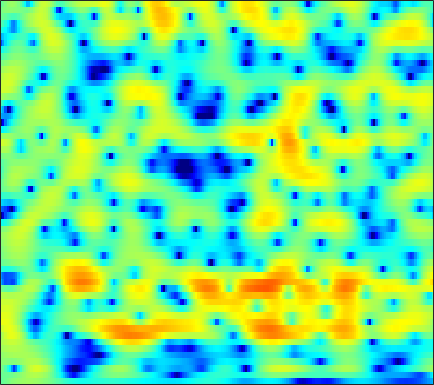

The table this chart was drawn from, first rows:
-1.5246, -1.1866, -0.76682, -0.37486, -0.10991, 0.20335, 0.48017, 0.66554, 0.87932, 1.0538, 1.1876, 1.2593, 1.3203, 1.3351, 1.3152, 1.2458, 1.1302, 1.0103, 0.81393, 0.571, 0.28446, 0.040895, -0.31853, -0.71088
-1.172, -1.09, -1.023, -0.9637, -0.9006, -0.7604, -0.532, -0.2949, 0.09228, 0.5304, 0.9818, 1.306, 1.692, 1.998, 2.165, 2.293, 2.308, 2.239, 2.037, 1.705, 1.24, 0.8018, 0.09289, -0.7637
-0.1023, -0.8131, -2.185, -4.228, -6.422, -10.82, -15.46, -12.16, -6.814, -3.304, -0.8893, 0.4651, 1.833, 2.8, 3.313, 3.755, 3.947, 3.94, 3.737, 3.324, 2.703, 2.098, 1.1, -0.1279
0.464, 0.4622, 0.3919, 0.2849, 0.2097, 0.1606, 0.2079, 0.3233, 0.5849, 0.9292, 1.301, 1.574, 1.883, 2.101, 2.19, 2.198, 2.072, 1.882, 1.503, 0.9762, 0.3024, -0.3005, -1.237, -2.317
0.667, 0.916, 1.182, 1.385, 1.504, 1.627, 1.715, 1.764, 1.812, 1.833, 1.818, 1.783, 1.696, 1.552, 1.404, 1.145, 0.8147, 0.5148, 0.04695, -0.5002, -1.126, -1.648, -2.408, -3.234
1.406, 1.652, 1.926, 2.135, 2.248, 2.335, 2.353, 2.318, 2.217, 2.053, 1.827, 1.627, 1.322, 0.9764, 0.695, 0.2921, -0.1329, -0.4717, -0.9516, -1.466, -2.023, -2.473, -3.119, -3.818
1.909, 2.292, 2.741, 3.073, 3.234, 3.321, 3.252, 3.095, 2.762, 2.288, 1.691, 1.181, 0.444, -0.3025, -0.8333, -1.455, -1.943, -2.226, -2.508, -2.738, -2.98, -3.206, -3.606, -4.158
1.192, 2.485, 3.694, 4.439, 4.736, 4.832, 4.613, 4.241, 3.476, 2.398, 0.9859, -0.3095, -2.382, -4.859, -6.905, -9.274, -9.755, -8.782, -7.003, -5.474, -4.368, -3.801, -3.396, -3.391
3.267, 3.903, 4.51, 4.826, 4.859, 4.614, 4.046, 3.4, 2.238, 0.7242, -1.167, -2.86, -5.476, -8.482, -10.83, -13.28, -13.55, -12.39, -10.25, -8.172, -6.419, -5.337, -4.199, -3.402
4.788, 4.867, 4.861, 4.704, 4.457, 3.922, 3.139, 2.373, 1.079, -0.5366, -2.52, -4.279, -7.04, -10.42, -13.54, -18.83, -21.76, -18.49, -13.98, -10.72, -8.275, -6.822, -5.243, -3.979
4.403, 4.526, 4.54, 4.383, 4.151, 3.675, 3.006, 2.369, 1.325, 0.05725, -1.426, -2.678, -4.512, -6.453, -7.902, -9.45, -10.17, -10.07, -9.298, -8.209, -7.082, -6.259, -5.239, -4.305
3.579, 3.806, 3.961, 3.948, 3.837, 3.562, 3.133, 2.725, 2.059, 1.262, 0.3634, -0.3733, -1.407, -2.457, -3.231, -4.206, -5.071, -5.622, -6.257, -6.754, -7.079, -7.145, -6.94, -6.373
3.225, 3.386, 3.513, 3.54, 3.499, 3.374, 3.161, 2.942, 2.594, 2.151, 1.604, 1.123, 0.3901, -0.4625, -1.18, -2.285, -3.557, -4.673, -6.423, -8.571, -11.31, -13.82, -16.74, -15.33
2.366, 2.328, 2.252, 2.211, 2.193, 2.194, 2.231, 2.262, 2.291, 2.261, 2.145, 1.988, 1.63, 1.098, 0.564, -0.3639, -1.56, -2.66, -4.414, -6.513, -8.96, -10.79, -12.4, -12.09
-0.5049, -1.048, -1.614, -1.955, -2.002, -1.799, -1.244, -0.6736, 0.188, 1.063, 1.823, 2.265, 2.625, 2.697, 2.565, 2.15, 1.425, 0.6913, -0.5636, -2.125, -4.057, -5.845, -8.886, -12.9
-9.861, -12.63, -14.58, -14.26, -14.23, -14.98, -14.61, -11.8, -7.435, -4.054, -1.622, -0.3045, 0.9328, 1.689, 1.974, 2.053, 1.843, 1.519, 0.8885, 0.06368, -0.9145, -1.756, -2.924, -3.692
-11.32, -13.32, -14.56, -14.15, -13.87, -13.81, -13.02, -11.29, -8.386, -5.67, -3.581, -2.418, -1.335, -0.7003, -0.47, -0.4505, -0.6488, -0.8843, -1.175, -1.389, -1.398, -1.235, -0.8323, -0.2022
-4.265, -4.553, -4.764, -4.759, -4.633, -4.281, -3.77, -3.287, -2.56, -1.838, -1.266, -0.977, -0.8405, -1.06, -1.455, -2.353, -3.66, -4.895, -6.593, -7.454, -6.596, -5.144, -3.001, -1.077
-1.224, -0.9981, -0.7153, -0.4499, -0.2454, 0.02811, 0.2955, 0.4651, 0.6494, 0.7357, 0.692, 0.5377, 0.1356, -0.555, -1.314, -2.706, -4.691, -6.686, -10.21, -13.22, -10.82, -7.806, -4.62, -2.199
-0.6626, -0.1625, 0.3865, 0.8268, 1.101, 1.381, 1.579, 1.674, 1.714, 1.637, 1.443, 1.204, 0.7597, 0.1713, -0.3693, -1.186, -2.064, -2.698, -3.384, -3.721, -3.632, -3.28, -2.607, -1.853
-0.3251, 0.2339, 0.8577, 1.363, 1.665, 1.975, 2.171, 2.255, 2.265, 2.168, 1.956, 1.723, 1.317, 0.8189, 0.3973, -0.2106, -0.8269, -1.266, -1.777, -2.163, -2.401, -2.498, -2.496, -2.421
0.3456, 0.8351, 1.403, 1.884, 2.181, 2.501, 2.722, 2.811, 2.836, 2.743, 2.518, 2.266, 1.81, 1.219, 0.6982, -0.09053, -0.9513, -1.609, -2.45, -3.164, -3.684, -3.951, -4.136, -4.183
0.8202, 1.194, 1.676, 2.124, 2.437, 2.8, 3.102, 3.264, 3.388, 3.374, 3.2, 2.952, 2.442, 1.693, 0.9612, -0.2655, -1.806, -3.18, -5.238, -7.26, -8.48, -8.5, -7.835, -7.01
-0.1108, 0.1242, 0.555, 1.09, 1.536, 2.142, 2.708, 3.104, 3.525, 3.801, 3.901, 3.825, 3.503, 2.881, 2.176, 0.8512, -1.032, -2.951, -6.511, -12.16, -18.47, -14.47, -9.784, -7.511
-5.57, -5.387, -4.59, -3.455, -2.546, -1.295, -0.09859, 0.7662, 1.816, 2.716, 3.407, 3.755, 3.982, 3.927, 3.686, 3.093, 2.208, 1.391, 0.1909, -0.9649, -1.773, -2.087, -2.309, -2.486
-33.22, -19.86, -14.56, -12.19, -11.04, -9.431, -7.227, -5.435, -3.128, -1.15, 0.4058, 1.335, 2.26, 2.852, 3.123, 3.281, 3.24, 3.109, 2.835, 2.503, 2.129, 1.855, 1.425, 0.9373
-13.11, -13.91, -15.05, -17.34, -21.38, -33.65, -16.69, -11.73, -7.476, -4.557, -2.455, -1.243, 0.007421, 0.945, 1.488, 2.045, 2.445, 2.653, 2.828, 2.912, 2.894, 2.813, 2.656, 2.376
-7.84, -8.268, -8.847, -9.362, -9.533, -9.259, -8.158, -7.059, -5.489, -4.096, -2.938, -2.225, -1.432, -0.7067, -0.2026, 0.456, 1.097, 1.554, 2.106, 2.543, 2.872, 3.02, 3.105, 3.053
-3.926, -3.716, -3.525, -3.341, -3.198, -2.971, -2.76, -2.614, -2.495, -2.579, -2.862, -3.196, -3.677, -3.883, -3.617, -2.679, -1.367, -0.3603, 0.8293, 1.775, 2.482, 2.871, 3.173, 3.328
-1.63, -1.073, -0.4531, 0.001663, 0.2302, 0.4066, 0.3554, 0.1669, -0.3695, -1.332, -2.939, -4.758, -8.721, -17.64, -20.73, -9.53, -4.799, -2.608, -0.6643, 0.6167, 1.425, 1.853, 2.236, 2.495
-1.532, -0.6306, 0.3685, 1.121, 1.532, 1.844, 1.931, 1.808, 1.386, 0.6679, -0.3711, -1.353, -2.738, -3.802, -3.998, -3.396, -2.374, -1.672, -1.02, -0.7763, -0.8522, -1.084, -1.304, -1.306
-2.748, -1.436, -0.0555, 0.9703, 1.546, 2.078, 2.371, 2.445, 2.381, 2.143, 1.793, 1.472, 1.039, 0.6408, 0.4003, 0.1389, -0.1527, -0.4725, -1.13, -2.24, -4.028, -6.11, -10.53, -15.53
-3.098, -1.953, -0.6895, 0.2695, 0.81, 1.355, 1.685, 1.828, 1.925, 1.909, 1.818, 1.716, 1.54, 1.33, 1.139, 0.8128, 0.3792, -0.05343, -0.8197, -1.861, -3.226, -4.455, -6.042, -6.787
-2.228, -1.521, -0.7619, -0.1906, 0.1087, 0.366, 0.4942, 0.5379, 0.5503, 0.5646, 0.5765, 0.6118, 0.6449, 0.6741, 0.662, 0.5784, 0.4202, 0.2518, -0.07967, -0.4773, -0.9179, -1.196, -1.504, -1.567
-0.599, -0.2078, 0.09026, 0.1495, 0.05919, -0.2628, -0.7047, -1.074, -1.512, -1.701, -1.556, -1.28, -0.7753, -0.2786, 0.04386, 0.3821, 0.5857, 0.6626, 0.7026, 0.6793, 0.6183, 0.5676, 0.4886, 0.433
1.957, 2.052, 1.952, 1.52, 0.9507, -0.1956, -1.92, -3.667, -6.444, -8.33, -6.863, -4.862, -2.578, -1.001, -0.1927, 0.5004, 0.8694, 1.006, 1.145, 1.278, 1.459, 1.567, 1.711, 1.673
3.688, 3.582, 3.28, 2.746, 2.117, 0.9372, -0.837, -2.631, -5.724, -7.928, -6.166, -4.012, -1.77, -0.4253, 0.07838, 0.1263, -0.3533, -0.9115, -1.602, -1.575, -0.7124, 0.1936, 1.24, 1.876
1.43, 1.29, 1.175, 1.111, 1.039, 0.8466, 0.5571, 0.2893, -0.0007692, -0.1217, 0.02866, 0.232, 0.4881, 0.4684, 0.1253, -0.9296, -3.005, -5.683, -13.07, -19.02, -7.131, -3.485, -0.6252, 1.01
-6.301, -6.231, -5.166, -3.825, -2.878, -1.847, -1.025, -0.5339, 0.0313, 0.4919, 0.8342, 1.036, 1.146, 1.045, 0.7938, 0.2247, -0.63, -1.347, -2.092, -2.151, -1.38, -0.5474, 0.5398, 1.364
-23.91, -18.4, -12.32, -8.919, -7.144, -5.258, -3.725, -2.75, -1.624, -0.6742, 0.07677, 0.5442, 0.9816, 1.26, 1.386, 1.435, 1.393, 1.353, 1.331, 1.404, 1.549, 1.703, 1.875, 1.972
-9.904, -10.72, -11.16, -10.78, -9.944, -8.257, -6.317, -4.9, -3.241, -1.866, -0.7364, -0.06062, 0.6866, 1.266, 1.618, 1.978, 2.264, 2.423, 2.587, 2.694, 2.725, 2.705, 2.579, 2.338
-7.492, -9.798, -14.33, -23.46, -20.87, -12.64, -8.223, -5.973, -3.815, -2.245, -1.072, -0.3829, 0.3961, 1.051, 1.472, 1.992, 2.45, 2.743, 3.051, 3.243, 3.318, 3.264, 3.06, 2.659
-2.737, -4.025, -5.745, -6.87, -6.838, -5.76, -4.306, -3.334, -2.343, -1.693, -1.3, -1.074, -0.7825, -0.3463, 0.0952, 0.8147, 1.557, 2.083, 2.68, 3.114, 3.361, 3.404, 3.266, 2.872
1.805, 1.466, 1.043, 0.6778, 0.4986, 0.3139, 0.1182, -0.1309, -0.6787, -1.621, -3.018, -4.312, -5.917, -6.12, -5.013, -2.996, -1.162, -0.0502, 1.09, 1.903, 2.419, 2.652, 2.722, 2.531
3.479, 3.589, 3.59, 3.458, 3.26, 2.855, 2.232, 1.577, 0.3502, -1.433, -4.037, -6.888, -12.37, -14.36, -10.32, -6.383, -4.003, -2.809, -1.72, -0.9334, -0.2999, 0.1, 0.5364, 0.789
3.169, 3.549, 3.845, 3.934, 3.857, 3.576, 3.073, 2.543, 1.611, 0.4394, -0.9347, -1.993, -3.257, -4.114, -4.436, -4.686, -4.997, -5.398, -6.038, -6.41, -5.922, -5.014, -3.534, -2.249
2.271, 2.776, 3.26, 3.525, 3.599, 3.527, 3.274, 2.968, 2.425, 1.743, 0.9431, 0.2889, -0.6355, -1.629, -2.47, -3.796, -5.606, -7.537, -11.65, -21.49, -19.32, -11.88, -7.135, -4.35
1.035, 1.549, 2.083, 2.449, 2.623, 2.718, 2.667, 2.539, 2.255, 1.849, 1.34, 0.8876, 0.199, -0.5951, -1.271, -2.301, -3.481, -4.449, -5.697, -6.494, -6.317, -5.572, -4.198, -2.848
-0.4859, -0.02751, 0.4911, 0.9179, 1.161, 1.385, 1.493, 1.496, 1.393, 1.179, 0.875, 0.5998, 0.172, -0.2928, -0.6442, -1.11, -1.525, -1.787, -2.008, -2.04, -1.86, -1.599, -1.133, -0.636
-2.355, -1.942, -1.374, -0.8243, -0.4639, -0.06668, 0.2028, 0.312, 0.3337, 0.2215, -0.0009211, -0.2224, -0.5443, -0.8427, -1.015, -1.123, -1.087, -0.9538, -0.6735, -0.3054, 0.1038, 0.4209, 0.8112, 1.129
-5.577, -4.959, -3.911, -2.888, -2.196, -1.471, -0.974, -0.7544, -0.6562, -0.7885, -1.157, -1.578, -2.246, -2.905, -3.241, -3.228, -2.631, -1.904, -0.8053, 0.2575, 1.179, 1.744, 2.329, 2.722
-14.39, -10.67, -7.306, -5.143, -4.005, -2.918, -2.196, -1.849, -1.647, -1.784, -2.357, -3.147, -4.924, -7.91, -11.18, -13.27, -8.206, -4.883, -1.727, 0.4577, 1.988, 2.814, 3.578, 4.013
-9.806, -8.742, -7.261, -6.221, -5.724, -5.158, -4.567, -4.057, -3.403, -2.939, -2.831, -3.07, -3.911, -5.271, -6.335, -6.439, -4.41, -2.433, -0.1202, 1.649, 2.916, 3.582, 4.115, 4.305
-4.447, -5.043, -6.032, -7.48, -8.984, -11.33, -11.69, -9.764, -6.723, -4.377, -2.77, -1.964, -1.206, -0.6718, -0.2982, 0.294, 1.066, 1.694, 2.531, 3.229, 3.704, 3.876, 3.862, 3.565
-2.109, -2.847, -4.194, -6.151, -8.122, -11.34, -12.1, -9.741, -6.294, -3.687, -1.801, -0.7296, 0.3902, 1.26, 1.823, 2.472, 3.021, 3.358, 3.682, 3.815, 3.697, 3.42, 2.813, 1.924
-0.7664, -0.9962, -1.447, -1.994, -2.394, -2.785, -2.794, -2.531, -1.9, -1.143, -0.3941, 0.1528, 0.8321, 1.495, 1.979, 2.587, 3.094, 3.385, 3.569, 3.471, 3.028, 2.439, 1.24, -0.4685
-0.407, -0.07296, 0.2383, 0.4128, 0.4529, 0.4476, 0.3595, 0.2506, 0.0503, -0.2271, -0.5505, -0.744, -0.7705, -0.3569, 0.2182, 1.192, 2.148, 2.726, 3.218, 3.315, 2.969, 2.376, 1.05, -1.056
-1.637, -0.7414, 0.1636, 0.7616, 1.03, 1.157, 0.994, 0.6649, -0.1321, -1.444, -3.485, -5.711, -9.263, -9.091, -6.018, -2.372, 0.1678, 1.492, 2.668, 3.273, 3.372, 3.138, 2.444, 1.359
